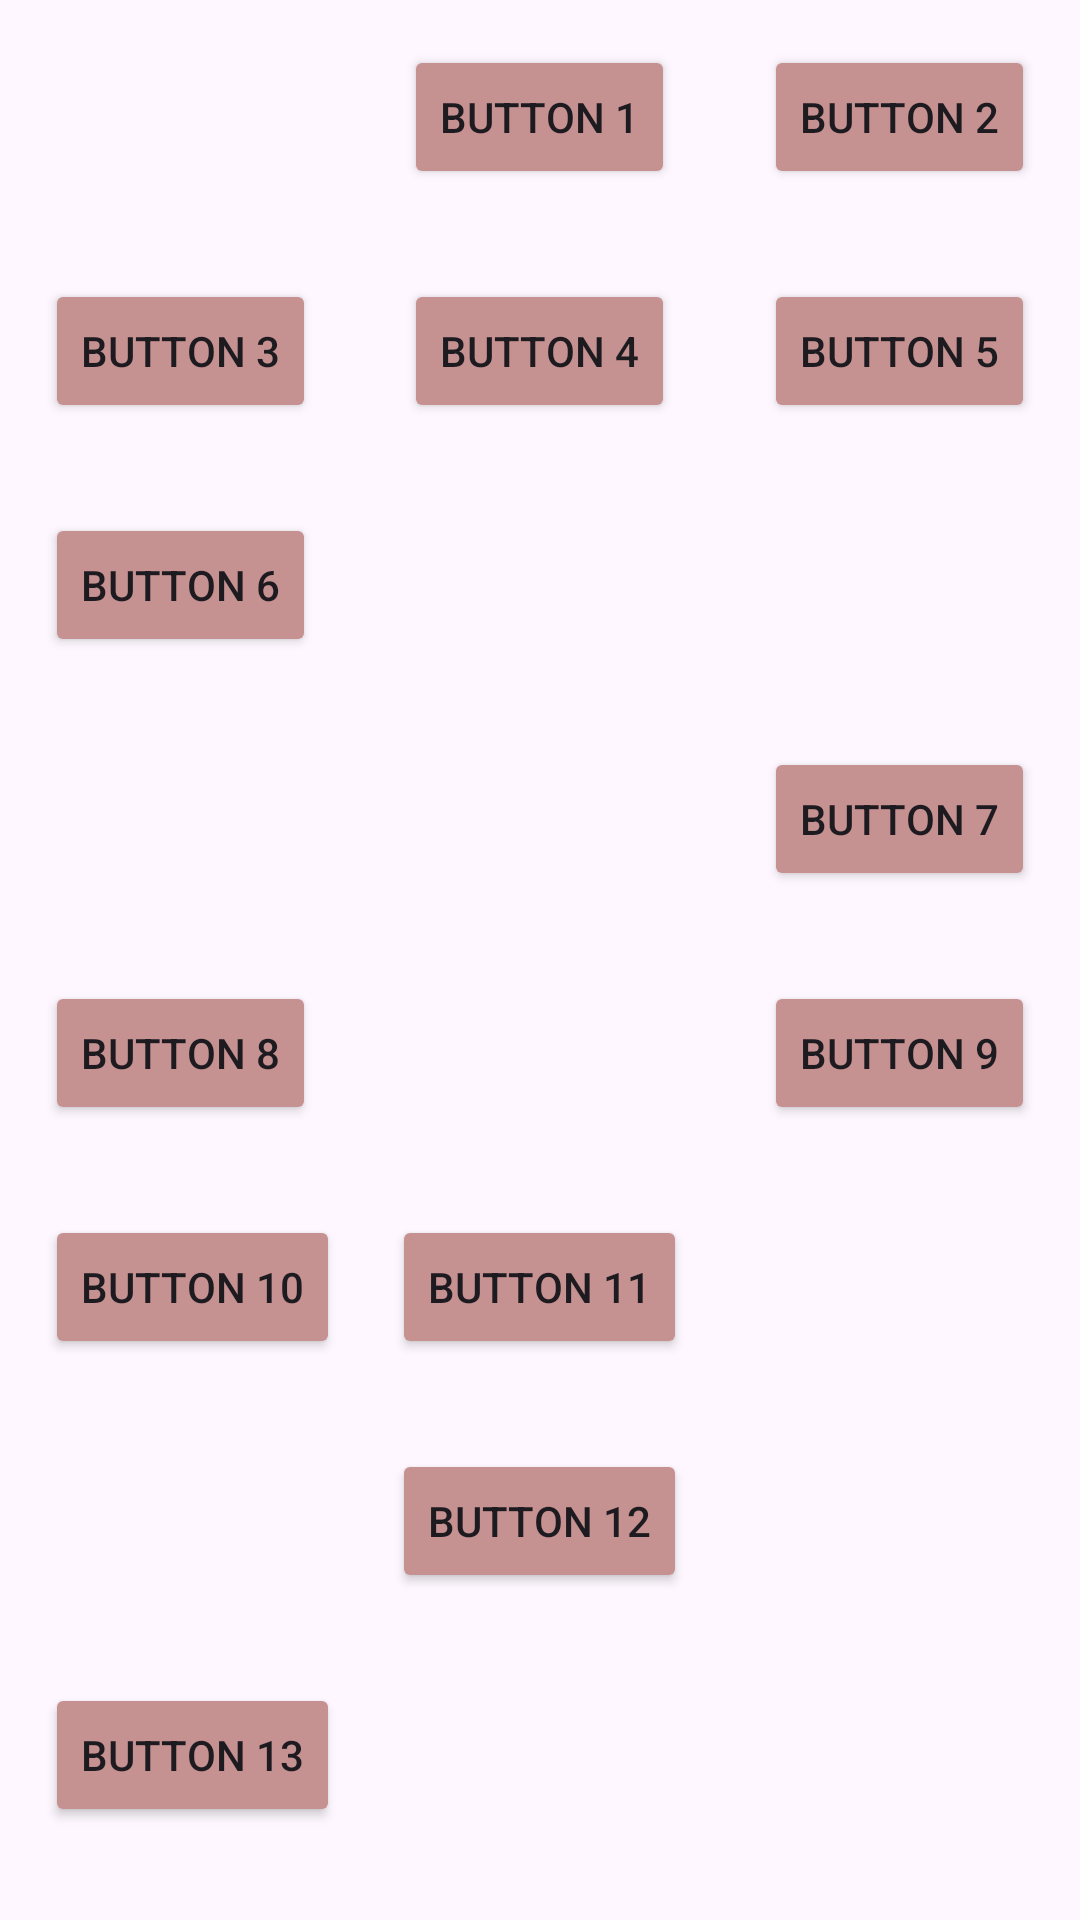

The Android layout XML behind this screen, and the referenced resources:
<!-- AndroidManifest.xml: application theme Theme._04HandsOnAct1 -->
<!-- res/layout/second_layout.xml -->
<?xml version="1.0" encoding="utf-8"?>
<RelativeLayout xmlns:android="http://schemas.android.com/apk/res/android"
    xmlns:app="http://schemas.android.com/apk/res-auto"
    xmlns:tools="http://schemas.android.com/tools"
    android:id="@+id/main"
    android:layout_width="match_parent"
    android:layout_height="match_parent"
    tools:context=".second_layout"
    android:padding="15dp">

    <Button
        android:layout_width="wrap_content"
        android:layout_height="wrap_content"
        android:text="Button 1"
        android:layout_centerHorizontal="true"
        android:id="@+id/btnOne"
        android:backgroundTint="#C69191"
        android:layout_marginRight="15dp"
        />
    <Button
        android:layout_width="wrap_content"
        android:layout_height="wrap_content"
        android:text="Button 2"
        android:layout_centerHorizontal="true"
        android:id="@+id/btnTwo"
        android:backgroundTint="#C69191"
        android:layout_alignParentEnd="true"
        />
    <Button
        android:layout_width="wrap_content"
        android:layout_height="wrap_content"
        android:text="Button 5"
        android:layout_centerHorizontal="true"
        android:id="@+id/btnFive"
        android:backgroundTint="#C69191"
        android:layout_below="@+id/btnTwo"
        android:layout_alignParentEnd="true"
        android:layout_marginTop="30dp"
        />
    <Button
        android:layout_width="wrap_content"
        android:layout_height="wrap_content"
        android:text="Button 6"
        android:id="@+id/btnSix"
        android:backgroundTint="#C69191"
        android:layout_below="@+id/btnThree"
        android:layout_marginTop="30dp"
        />
    <Button
        android:layout_width="wrap_content"
        android:layout_height="wrap_content"
        android:text="Button 4"
        android:layout_centerHorizontal="true"
        android:id="@+id/btnFour"
        android:backgroundTint="#C69191"
        android:layout_below="@+id/btnOne"
        android:layout_marginTop="30dp"
        />
    <Button
        android:layout_width="wrap_content"
        android:layout_height="wrap_content"
        android:text="Button 3"
        android:id="@+id/btnThree"
        android:backgroundTint="#C69191"
        android:layout_below="@+id/btnOne"
        android:layout_marginTop="30dp"
        />
    <Button
        android:layout_width="wrap_content"
        android:layout_height="wrap_content"
        android:text="Button 7"
        android:layout_centerHorizontal="true"
        android:id="@+id/btnSeven"
        android:backgroundTint="#C69191"
        android:layout_below="@+id/btnSix"
        android:layout_alignParentEnd="true"
        android:layout_marginTop="30dp"
        />
    <Button
        android:layout_width="wrap_content"
        android:layout_height="wrap_content"
        android:text="Button 9"
        android:layout_centerHorizontal="true"
        android:id="@+id/btnNine"
        android:backgroundTint="#C69191"
        android:layout_below="@+id/btnSeven"
        android:layout_alignParentEnd="true"
        android:layout_marginTop="30dp"
        />
    <Button
        android:layout_width="wrap_content"
        android:layout_height="wrap_content"
        android:text="Button 8"
        android:id="@+id/btnEight"
        android:backgroundTint="#C69191"
        android:layout_below="@+id/btnSeven"
        android:layout_marginTop="30dp"
        />
    <Button
        android:layout_width="wrap_content"
        android:layout_height="wrap_content"
        android:text="Button 10"
        android:id="@+id/btnTen"
        android:backgroundTint="#C69191"
        android:layout_below="@+id/btnEight"
        android:layout_marginTop="30dp"
        />
    <Button
        android:layout_width="wrap_content"
        android:layout_height="wrap_content"
        android:text="Button 11"
        android:id="@+id/btnEleven"
        android:backgroundTint="#C69191"
        android:layout_centerHorizontal="true"
        android:layout_below="@+id/btnEight"
        android:layout_marginTop="30dp"
        />
    <Button
        android:layout_width="wrap_content"
        android:layout_height="wrap_content"
        android:text="Button 12"
        android:id="@+id/btnTwelve"
        android:backgroundTint="#C69191"
        android:layout_centerHorizontal="true"
        android:layout_below="@+id/btnEleven"
        android:layout_marginTop="30dp"
        />
    <Button
        android:layout_width="wrap_content"
        android:layout_height="wrap_content"
        android:text="Button 13"
        android:id="@+id/btnThirteen"
        android:backgroundTint="#C69191"
        android:layout_below="@+id/btnTwelve"
        android:layout_marginTop="30dp"
        />
    <Button
        android:layout_width="wrap_content"
        android:layout_height="wrap_content"
        android:text="Button 14"
        android:id="@+id/btnFourteen"
        android:backgroundTint="#C69191"
        android:layout_centerHorizontal="true"
        android:layout_below="@+id/btnThirteen"
        android:layout_marginTop="30dp"
        />
    <Button
        android:layout_width="wrap_content"
        android:layout_height="wrap_content"
        android:text="Button 15"
        android:id="@+id/btnFifteen"
        android:backgroundTint="#C69191"
        android:layout_alignParentEnd="true"
        android:layout_below="@+id/btnFourteen"
        android:layout_marginTop="30dp"
        />
</RelativeLayout>
<!-- resources referenced by this layout -->
<resources>
  <style name="Theme._04HandsOnAct1" parent="Base.Theme._04HandsOnAct1" />
  <style name="Base.Theme._04HandsOnAct1" parent="Theme.Material3.DayNight.NoActionBar">
          
          
      </style>
</resources>
